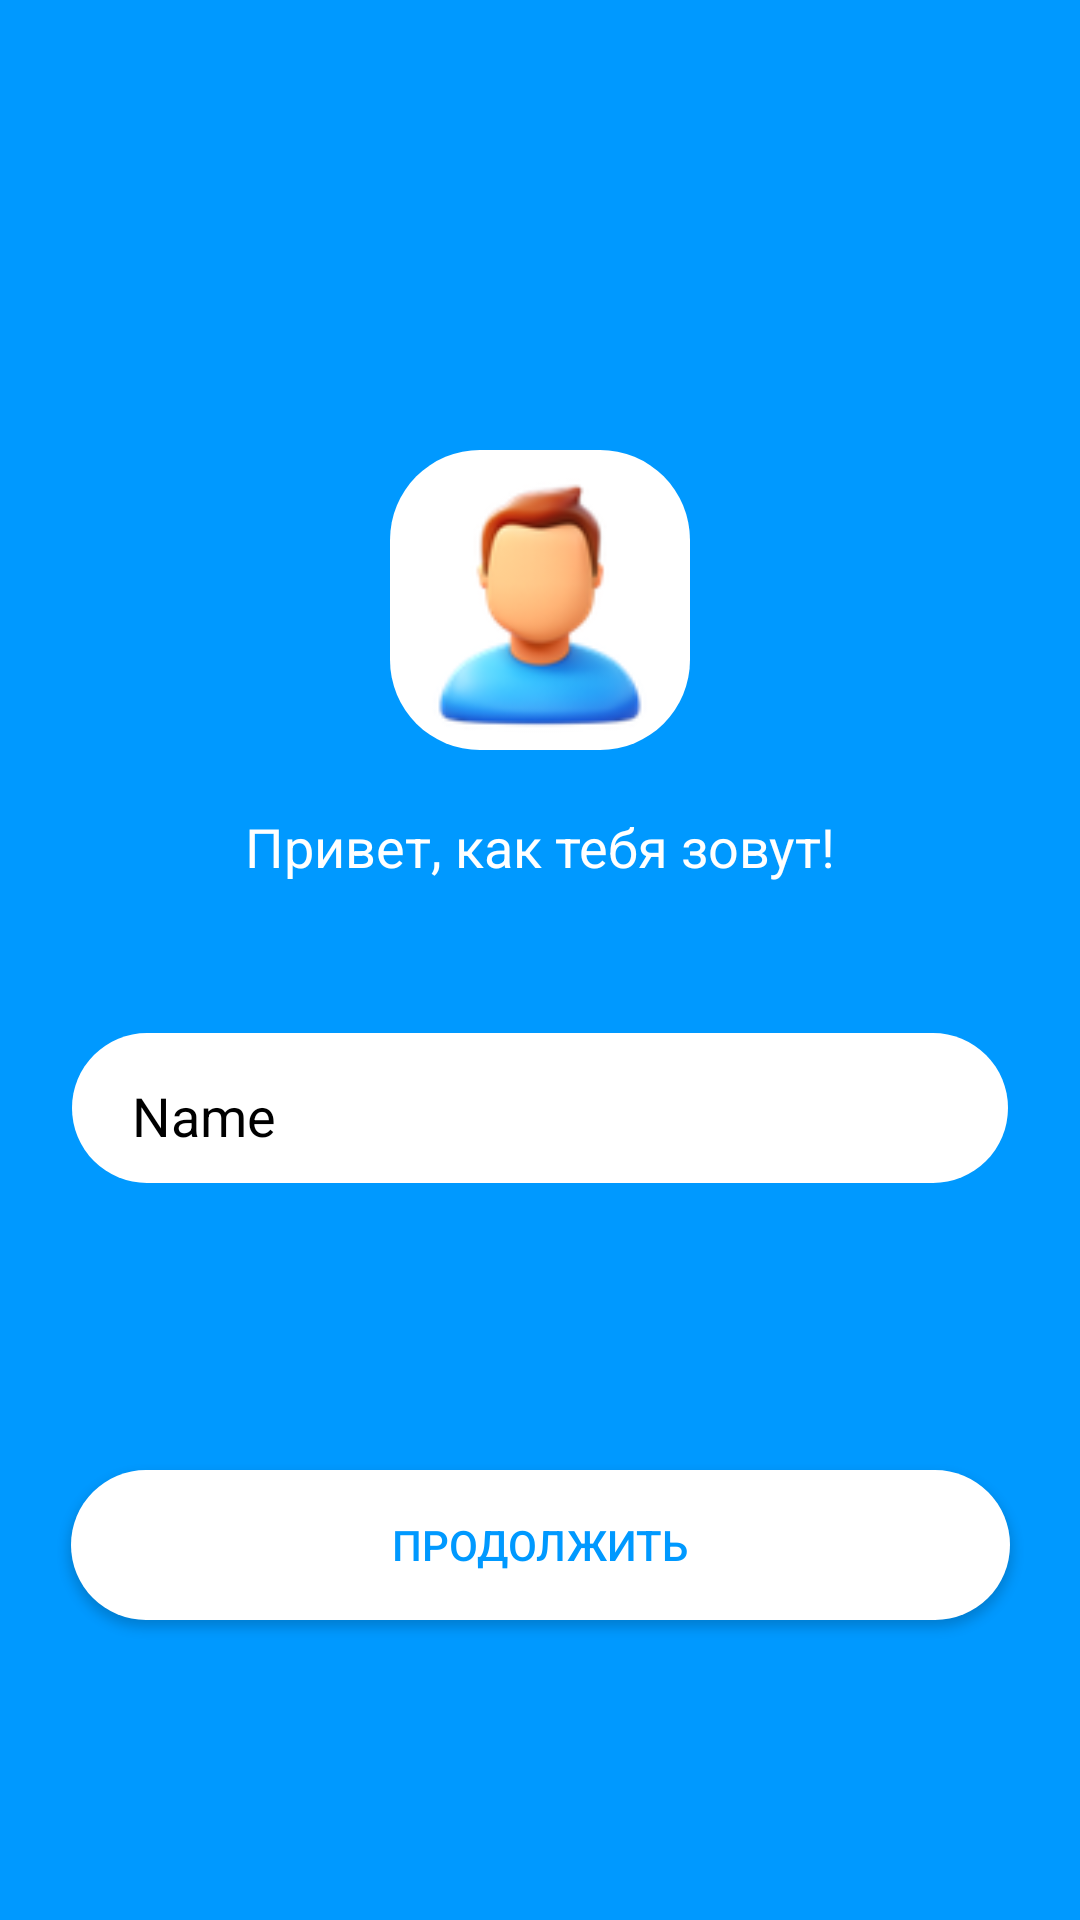

Reconstruct the res/layout file that produces this screen, plus the resources it refers to.
<!-- AndroidManifest.xml: application theme Theme.FirstProject_Klimov -->
<!-- res/layout/activity_main.xml -->
<?xml version="1.0" encoding="utf-8"?>
<androidx.constraintlayout.widget.ConstraintLayout xmlns:android="http://schemas.android.com/apk/res/android"
    xmlns:app="http://schemas.android.com/apk/res-auto"
    xmlns:tools="http://schemas.android.com/tools"
    android:id="@+id/main"
    android:layout_width="match_parent"
    android:layout_height="match_parent"
    android:background="#0099FF"
    tools:context=".MainActivity">

    <ImageView
        android:id="@+id/imageView2"
        android:layout_width="100dp"
        android:layout_height="100dp"
        android:layout_marginTop="150dp"
        android:background="@drawable/border_rafius"
        app:layout_constraintEnd_toEndOf="parent"
        app:layout_constraintHorizontal_bias="0.5"
        app:layout_constraintStart_toStartOf="parent"
        app:layout_constraintTop_toTopOf="parent"
        app:srcCompat="@drawable/icons8__100" />

    <EditText
        android:id="@+id/editTextText2"
        android:layout_width="312dp"
        android:layout_height="50dp"
        android:layout_marginTop="50dp"
        android:background="@drawable/border_rafius"
        android:textColor="@color/black"
        android:ems="10"
        android:inputType="text"
        android:paddingLeft="20dp"
        android:paddingTop="15dp"
        android:paddingRight="20dp"
        android:paddingBottom="10dp"
        android:text="Name"
        app:layout_constraintEnd_toEndOf="parent"
        app:layout_constraintHorizontal_bias="0.5"
        app:layout_constraintStart_toStartOf="parent"
        app:layout_constraintTop_toBottomOf="@+id/textView" />

    <TextView
        android:id="@+id/textView"
        android:layout_width="wrap_content"
        android:layout_height="wrap_content"
        android:layout_marginTop="20dp"
        android:text="Привет, как тебя зовут!"
        android:textColor="@color/white"
        android:textSize="18sp"
        app:layout_constraintEnd_toEndOf="parent"
        app:layout_constraintHorizontal_bias="0.5"
        app:layout_constraintStart_toStartOf="parent"
        app:layout_constraintTop_toBottomOf="@+id/imageView2" />

    <androidx.appcompat.widget.AppCompatButton
        android:id="@+id/button3"
        android:layout_width="313dp"
        android:layout_height="50dp"
        android:layout_marginBottom="100dp"
        android:background="@drawable/border_rafius"
        android:onClick="onStepAge"
        android:text="ПРОДОЛЖИТЬ"
        android:textColor="#0099FF"
        app:layout_constraintBottom_toBottomOf="parent"
        app:layout_constraintEnd_toEndOf="parent"
        app:layout_constraintHorizontal_bias="0.5"
        app:layout_constraintStart_toStartOf="parent" />

</androidx.constraintlayout.widget.ConstraintLayout>
<!-- resources referenced by this layout -->
<resources>
  <!-- drawable border_rafius (drawable) -->
  <?xml version="1.0" encoding="utf-8"?>
  <shape xmlns:android="http://schemas.android.com/apk/res/android"
      android:shape="rectangle">
      <solid android:color="@color/white"/>
  
      <stroke android:width="0dp"
          android:color="@color/white"/>
  
      <padding android:left="2dp"
          android:top="2dp"
          android:right="2dp"
          android:bottom="2dp"/>
  
      <corners android:radius="30dp"/>
  </shape>
  <!-- drawable icons8__100: png bitmap (drawable, 11969 bytes) -->
  <style name="Theme.FirstProject_Klimov" parent="Base.Theme.FirstProject_Klimov" />
  <style name="Base.Theme.FirstProject_Klimov" parent="Theme.Material3.DayNight.NoActionBar">
          
          
      </style>
  <!-- not gathered from this repository: default colours our renderer supplied (Android Studio template values) -->
  <color name="black">#FF000000</color>
  <color name="white">#FFFFFFFF</color>
</resources>
